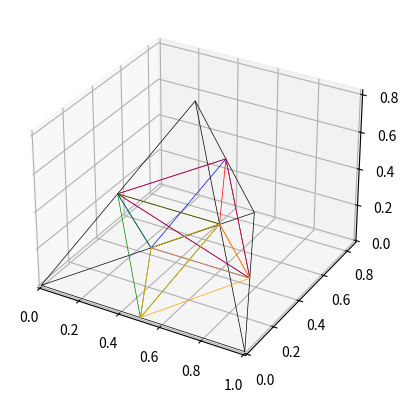

The matplotlib source for this figure:
from math import *
from matplotlib import pyplot

SIMPLICES_J4 = [
    [[0, 0, 0, 1], [0, 0, 1, 0], [0, 1, 0, 0], [1, 0, 0, 0]],
    [[0, 0, 1, 1], [0, 1, 0, 1], [0, 1, 1, 0], [1, 1, 0, 0]],
    [[0, 0, 1, 1], [0, 1, 0, 1], [1, 0, 0, 1], [1, 1, 0, 0]],
    [[0, 0, 1, 1], [0, 1, 1, 0], [1, 0, 0, 1], [1, 0, 1, 0]],
    [[0, 1, 1, 0], [1, 0, 0, 1], [1, 0, 1, 0], [1, 1, 0, 0]],
]

SIN_30 = .5
COS_30 = sqrt(3)/2
COS_35 = sqrt(2/3)
SQRT_12 = sqrt(3)/4

def transform(vertex):
    one = vertex[0] + vertex[1] + vertex[2] + vertex[3]
    x, y, z = vertex[0]/one, vertex[1]/one, vertex[3]/one
    return x + y*SIN_30 + z*SQRT_12, y*COS_30 + z*SIN_30, z*COS_35

def main():
    colors = ['black', 'blue', 'red', 'green', 'orange']
    fig = pyplot.figure()
    ax = fig.add_subplot(projection = '3d')
    for i in range(0, 5):
        simplex = SIMPLICES_J4[i]
        x0, y0, z0 = transform(simplex[0])
        x1, y1, z1 = transform(simplex[1])
        x2, y2, z2 = transform(simplex[2])
        x3, y3, z3 = transform(simplex[3])
        ax.plot([x0, x1, x2, x3], [y0, y1, y2, y3], [z0, z1, z2, z3], linewidth = .5, color = colors[i])
        ax.plot([x2, x0, x3, x1], [y2, y0, y3, y1], [z2, z0, z3, z1], linewidth = .5, color = colors[i])
    ax.axes.set_xlim3d(-0.01, 1.01)
    ax.axes.set_ylim3d(-0.01, COS_30 + 0.01)
    ax.axes.set_zlim3d(-0.01, COS_35 + 0.01)
    pyplot.show()

if __name__ == '__main__':
    main()